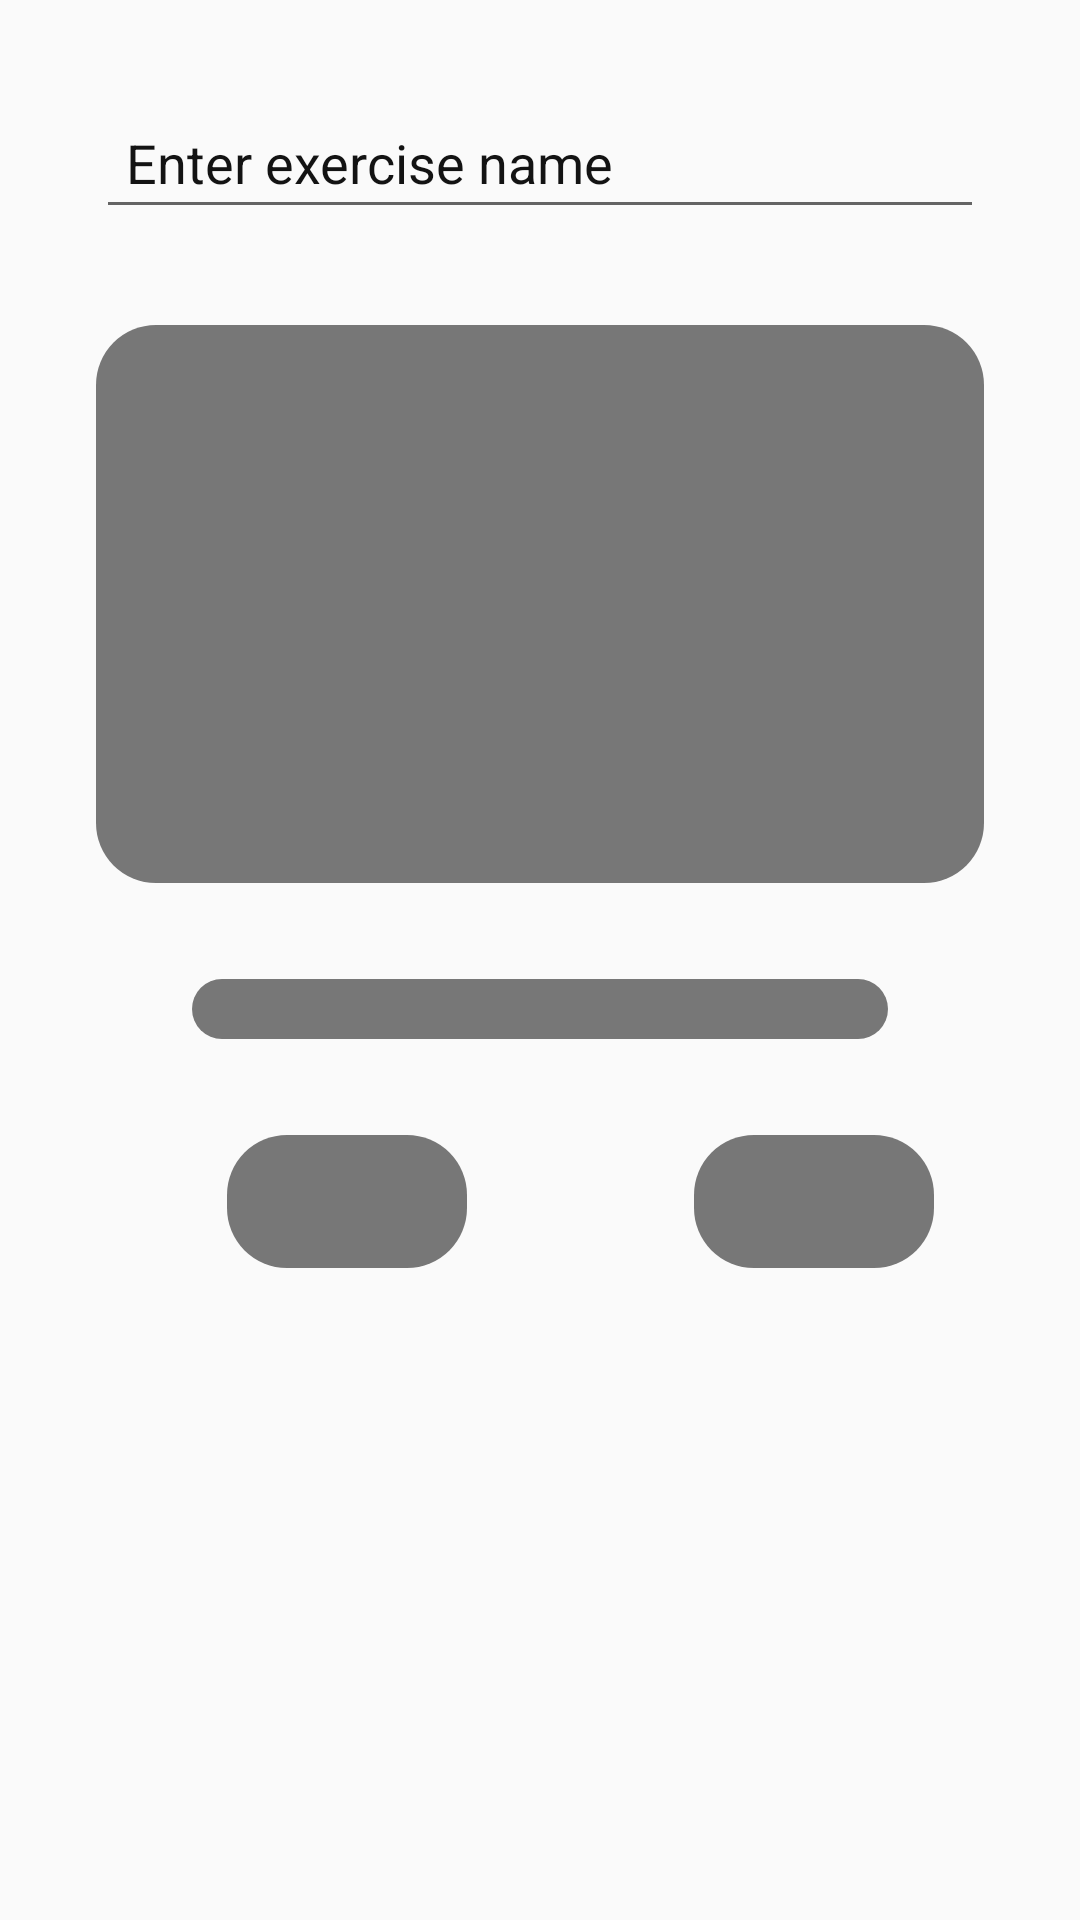

Android layout source for this screen:
<!-- AndroidManifest.xml: application theme AppTheme -->
<!-- res/layout/fragment_add_set.xml -->
<?xml version="1.0" encoding="utf-8"?>
<androidx.constraintlayout.widget.ConstraintLayout xmlns:android="http://schemas.android.com/apk/res/android"
    xmlns:app="http://schemas.android.com/apk/res-auto"
    android:id="@+id/add_set_layout"
    android:layout_width="match_parent"
    android:layout_height="match_parent"
    android:theme="@style/FragmentStyle">

    <AutoCompleteTextView
        android:id="@+id/txt_addset_exercisename"
        android:layout_width="match_parent"
        android:layout_height="wrap_content"

        android:layout_marginStart="32dp"
        android:layout_marginTop="32dp"
        android:layout_marginEnd="32dp"

        android:hint="@string/enter_exercise_name"

        android:imeOptions="flagNoExtractUi"
        android:inputType="textAutoComplete"
        android:padding="10dp"

        android:textColor="@color/white"
        android:textColorHint="@color/fragmentsBackground"
        app:layout_constraintEnd_toEndOf="parent"

        app:layout_constraintStart_toStartOf="parent"
        app:layout_constraintTop_toTopOf="parent" />

    <TextView
        android:id="@+id/txt_addset_exercisedescription"
        android:layout_width="match_parent"
        android:layout_height="wrap_content"
        android:layout_marginStart="32dp"
        android:layout_marginTop="32dp"
        android:layout_marginEnd="32dp"
        android:background="@drawable/background_text_grey"
        android:lines="10"
        app:layout_constraintTop_toBottomOf="@id/txt_addset_exercisename" />

    <Spinner
        android:id="@+id/spinner_addset_exercisetype"
        android:layout_width="match_parent"
        android:layout_height="wrap_content"
        android:layout_marginHorizontal="64dp"
        android:layout_marginTop="32dp"
        android:background="@drawable/background_text_grey"
        android:padding="10dp"
        android:spinnerMode="dropdown"
        app:layout_constraintStart_toStartOf="parent"
        app:layout_constraintTop_toBottomOf="@id/txt_addset_exercisedescription" />

    <ImageView
        android:id="@+id/img_addset_weight"
        android:layout_width="wrap_content"
        android:layout_height="wrap_content"
        android:layout_marginStart="32dp"
        android:layout_marginTop="32dp"
        android:layout_marginEnd="10dp"
        android:src="@drawable/icon_weight"
        app:layout_constraintEnd_toStartOf="@id/txt_addset_weight"
        app:layout_constraintStart_toStartOf="parent"
        app:layout_constraintTop_toBottomOf="@id/spinner_addset_exercisetype" />

    <EditText
        android:id="@+id/txt_addset_weight"
        android:layout_width="80dp"
        android:layout_height="wrap_content"
        android:layout_marginTop="32dp"
        android:layout_marginEnd="32dp"
        android:imeOptions="flagNoExtractUi"
        android:inputType="numberDecimal"
        app:layout_constraintEnd_toStartOf="@id/img_addset_reps"
        app:layout_constraintStart_toEndOf="@id/img_addset_weight"
        app:layout_constraintTop_toBottomOf="@id/spinner_addset_exercisetype"/>

    <ImageView
        android:id="@+id/img_addset_reps"
        android:layout_width="wrap_content"
        android:layout_height="wrap_content"
        android:layout_marginTop="32dp"
        android:layout_marginEnd="10dp"
        android:src="@drawable/icon_counter"
        app:layout_constraintEnd_toStartOf="@id/txt_addset_reps"
        app:layout_constraintStart_toEndOf="@id/txt_addset_weight"
        app:layout_constraintTop_toBottomOf="@id/spinner_addset_exercisetype"/>

    <EditText
        android:id="@+id/txt_addset_reps"
        android:layout_width="80dp"
        android:layout_height="wrap_content"
        android:layout_marginTop="32dp"
        android:layout_marginEnd="32dp"
        android:imeOptions="flagNoExtractUi"
        android:inputType="number"
        app:layout_constraintEnd_toEndOf="parent"
        app:layout_constraintStart_toEndOf="@id/img_addset_reps"
        app:layout_constraintTop_toBottomOf="@id/spinner_addset_exercisetype"/>

    <com.google.android.material.floatingactionbutton.FloatingActionButton
        android:id="@+id/btn_addset_save"
        android:layout_width="wrap_content"
        android:layout_height="wrap_content"
        android:layout_marginTop="221dp"
        android:layout_marginEnd="32dp"
        android:layout_marginBottom="32dp"
        android:backgroundTint="@color/colorPrimaryDark"
        android:clickable="true"
        app:layout_constraintBottom_toBottomOf="parent"
        app:layout_constraintEnd_toEndOf="parent"
        app:layout_constraintTop_toBottomOf="@+id/txt_addset_reps"
        app:srcCompat="@drawable/vector_save" />

</androidx.constraintlayout.widget.ConstraintLayout>
<!-- resources referenced by this layout -->
<resources>
  <color name="colorPrimaryDark">#CFBC41</color>
  <color name="fragmentsBackground">#131313</color>
  <color name="white">#fff</color>
  <!-- drawable background_text_grey (drawable) -->
  <?xml version="1.0" encoding="UTF-8"?>
  <shape xmlns:android="http://schemas.android.com/apk/res/android">
      <solid android:color="@color/grey"/>
      <corners android:radius="20dp"/>
  </shape>
  <!-- drawable icon_counter (drawable) -->
  <?xml version="1.0" encoding="utf-8"?>
  <layer-list xmlns:android="http://schemas.android.com/apk/res/android">
      <item android:drawable="@drawable/background_listitem" />
      <item android:drawable="@drawable/vector_counter" />
  </layer-list>
  <!-- drawable icon_weight (drawable) -->
  <?xml version="1.0" encoding="utf-8"?>
  <layer-list xmlns:android="http://schemas.android.com/apk/res/android">
      <item android:drawable="@drawable/background_listitem" />
      <item android:drawable="@drawable/vector_weight" />
  </layer-list>
  <string name="enter_exercise_name">Enter exercise name</string>
  <style name="FragmentStyle" parent="AppTheme">
          <item name="colorPrimary">@color/colorPrimary</item>
          <item name="colorPrimaryDark">@color/colorPrimaryDark</item>
          <item name="colorAccent">@color/colorPrimary</item>
  
          <item name="editTextStyle">@style/EditTextStyle</item>
          <item name="android:textViewStyle">@style/TextViewStyle</item>
      </style>
  <style name="AppTheme" parent="Theme.AppCompat.Light.DarkActionBar">
          <item name="colorPrimary">@color/dark_grey</item>
          <item name="colorPrimaryDark">@color/fragmentsBackground</item>
          <item name="colorAccent">@color/grey</item>
      </style>
  <color name="grey">#777</color>
  <!-- drawable vector_weight (drawable) -->
  <vector xmlns:android="http://schemas.android.com/apk/res/android"
      android:height="24dp"
      android:width="24dp"
      android:viewportWidth="24"
      android:viewportHeight="24">
      <group android:translateY="-1">
          <path android:fillColor="#000" android:pathData="M12,3A4,4 0 0,1 16,7C16,7.73 15.81,8.41 15.46,9H18C18.95,9 19.75,9.67 19.95,10.56C21.96,18.57 22,18.78 22,19A2,2 0 0,1 20,21H4A2,2 0 0,1 2,19C2,18.78 2.04,18.57 4.05,10.56C4.25,9.67 5.05,9 6,9H8.54C8.19,8.41 8,7.73 8,7A4,4 0 0,1 12,3M12,5A2,2 0 0,0 10,7A2,2 0 0,0 12,9A2,2 0 0,0 14,7A2,2 0 0,0 12,5M6,11V19H8V16.5L9,17.5V19H11V17L9,15L11,13V11H9V12.5L8,13.5V11H6M15,11C13.89,11 13,11.89 13,13V17C13,18.11 13.89,19 15,19H18V14H16V17H15V13H18V11H15Z" />
      </group>
  </vector>
  <color name="colorPrimary">#FFEA64</color>
  <style name="EditTextStyle" parent="@android:style/Widget.EditText">
          <item name="android:textColor">@color/white</item>
          <item name="android:editTextColor">@color/white</item>
          <item name="android:textColorHint">@color/white</item>
          <item name="android:background">@drawable/background_text_grey</item>
          <item name="android:padding">10dp</item>
  
      </style>
  <style name="TextViewStyle" parent="@android:style/Widget.TextView">
          <item name="android:textColor">@color/white</item>
          <item name="android:background">@drawable/background_text_grey</item>
          <item name="android:padding">10dp</item>
      </style>
  <color name="dark_grey">#444</color>
</resources>
